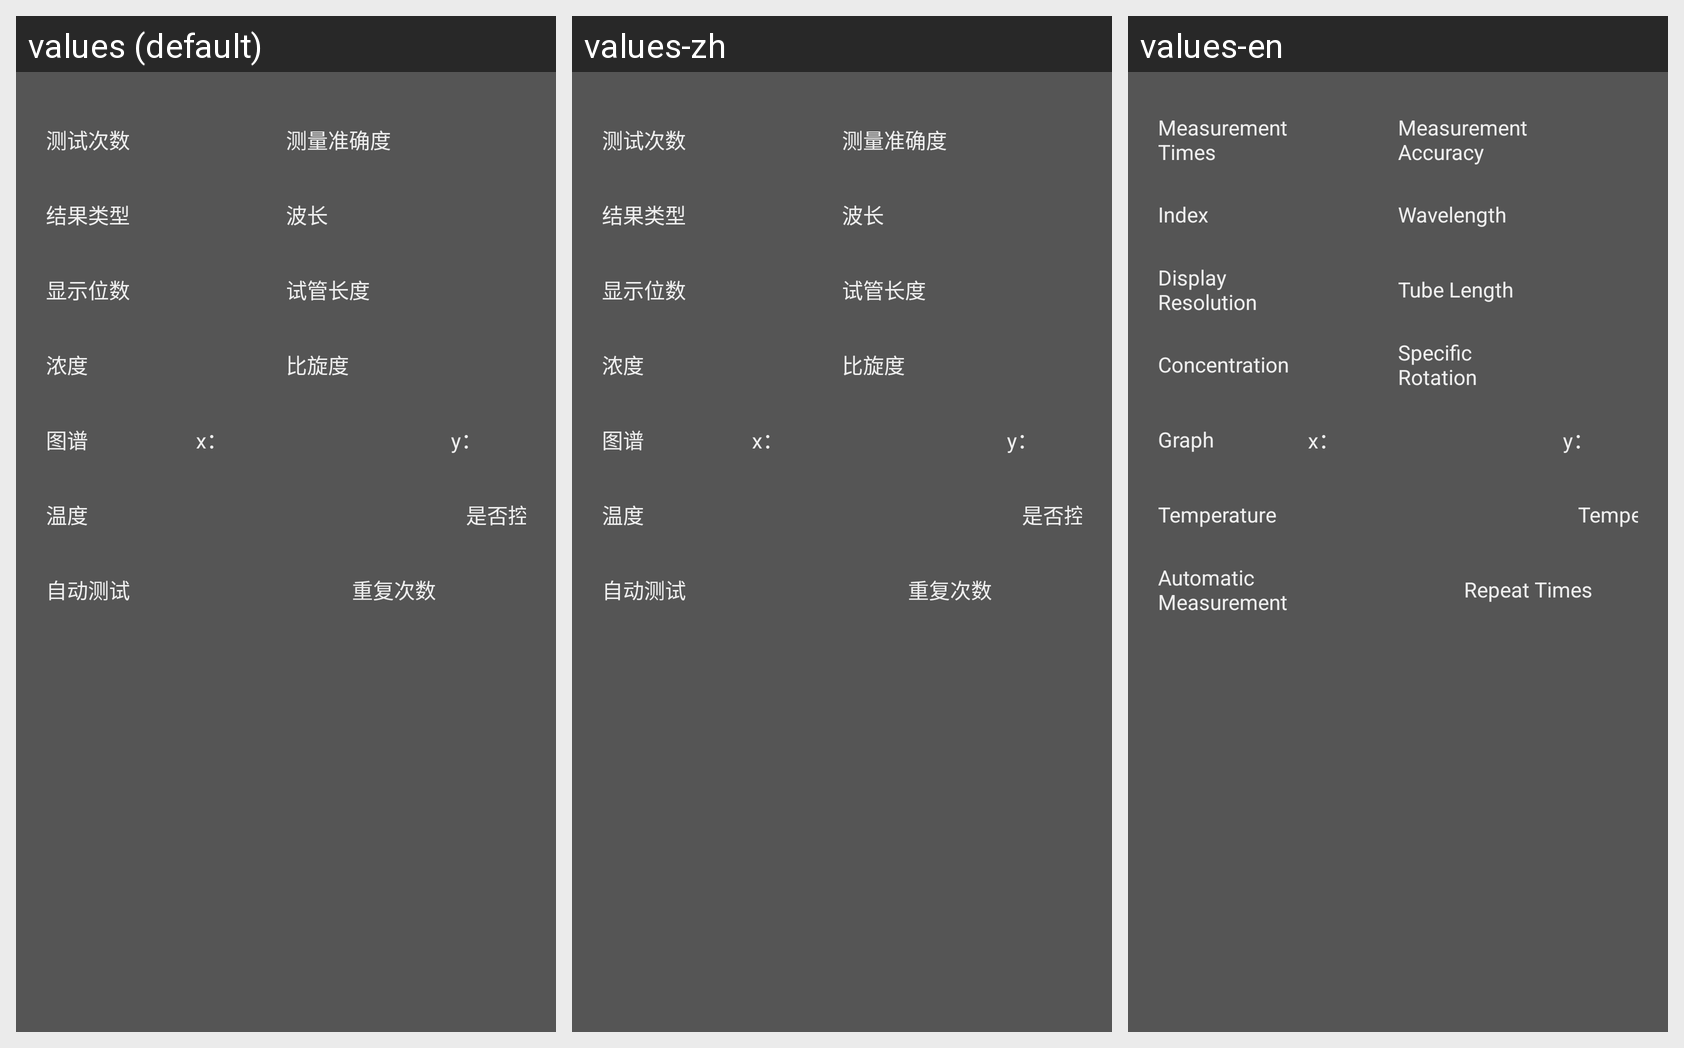

Locale-by-locale string values for the Android screen shown in this grid:
Android screen res/layout/setting_method_fragment_detail.xml rendered under 3 locales, left to right: values (default), values-zh, values-en. Device: Nexus 5 (rendered at 1080×1920; each locale shown at half size, 540×960, under a caption strip naming it); theme FullscreenTheme.
Strings drawn on this screen, with the default value and each locale's value (text and hints the layout hard-codes, and strings that could not be matched under every locale, appear in the picture but are not listed):

test_count
  values: 测试次数
  values-zh: 测试次数
  values-en: Measurement Times

accuracy
  values: 测量准确度
  values-zh: 测量准确度
  values-en: Measurement Accuracy

result_type
  values: 结果类型
  values-zh: 结果类型
  values-en: Index

wavelength
  values: 波长
  values-zh: 波长
  values-en: Wavelength

showdecimals
  values: 显示位数
  values-zh: 显示位数
  values-en: Display Resolution

testtubelength
  values: 试管长度
  values-zh: 试管长度
  values-en: Tube Length

concentration
  values: 浓度
  values-zh: 浓度
  values-en: Concentration

specificrotation
  values: 比旋度
  values-zh: 比旋度
  values-en: Specific Rotation

atlas
  values: 图谱
  values-zh: 图谱
  values-en: Graph

temperature
  values: 温度
  values-zh: 温度
  values-en: Temperature

temperature_use
  values: 是否控温
  values-zh: 是否控温
  values-en: Temperature controlling

autotest
  values: 自动测试
  values-zh: 自动测试
  values-en: Automatic Measurement

autotesttimes
  values: 重复次数
  values-zh: 重复次数
  values-en: Repeat Times
